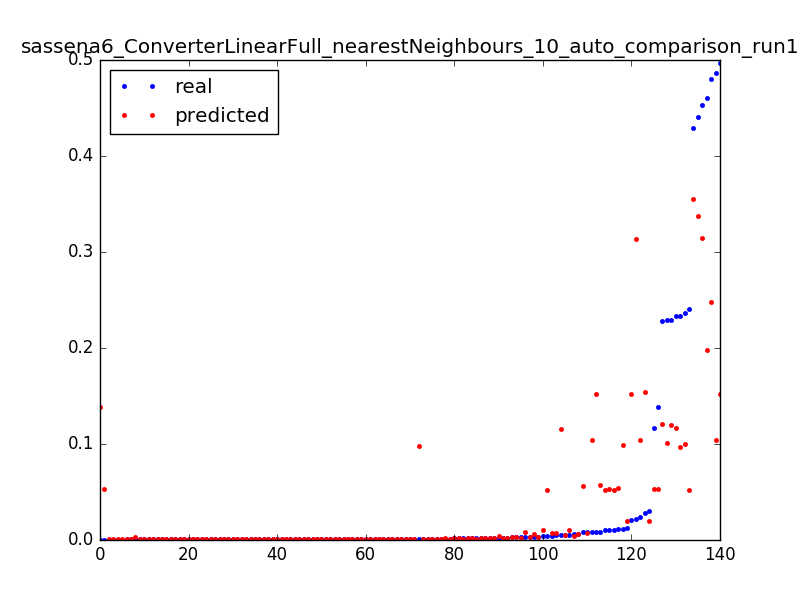

Data behind this chart, as committed beside it:
0.22805292212475248, 0.121020678442, 0.0031847133757961785
0.01176, 0.09873, 0.006369
0.001193, 0.09798, 0.009554
1.3112518521432411e-05, 0.1387, 0.003185
0.2333, 0.1167, 0.006369
0.004773, 0.1159, 0.009554
1.3112518521432411e-05, 0.05288, 0.003185
0.1162, 0.05288, 0.006369
0.1387, 0.05288, 0.009554
0.005901, 0.003902, 0.01274
0.003042, 0.002116, 0.01592
0.001914, 0.001562, 0.01911
0.001639, 0.001335, 0.02229
0.00118, 0.001184, 0.02548
0.001049, 0.001086, 0.02866
0.001115, 0.001004, 0.03185
0.0009834, 0.0009743, 0.03503
0.0008654, 0.0009179, 0.03822
0.001075, 0.0008812, 0.0414
0.0005901, 0.0008549, 0.04459
0.001206, 0.0008628, 0.04777
0.0007868, 0.0008562, 0.05096
0.0006425, 0.0008261, 0.05414
0.001088, 0.0008366, 0.05732
0.0007999, 0.000809, 0.06051
0.0007081, 0.0007291, 0.06369
0.0009179, 0.0007291, 0.06688
0.0007605, 0.0007291, 0.07006
0.0007868, 0.0007291, 0.07325
0.2368, 0.09964, 0.003185
0.01111, 0.05377, 0.006369
0.004393, 0.007194, 0.009554
0.002623, 0.002792, 0.01274
0.002072, 0.002143, 0.01592
0.001757, 0.001748, 0.01911
0.001613, 0.001566, 0.02229
0.001403, 0.001412, 0.02548
0.001272, 0.001343, 0.02866
0.001272, 0.00113, 0.03185
0.0004196, 0.001067, 0.03503
0.4294, 0.3556, 0.003185
0.441, 0.3377, 0.003185
0.4866, 0.1041, 0.003185
0.024, 0.1041, 0.006369
0.008222, 0.1041, 0.009554
0.005219, 0.01067, 0.01274
0.003776, 0.01067, 0.01592
0.4601, 0.1977, 0.003185
0.02856, 0.154, 0.006369
0.008392, 0.1524, 0.009554
0.2333, 0.09728, 0.003185
0.01049, 0.05281, 0.006369
0.004734, 0.007091, 0.009554
0.00316, 0.003109, 0.01274
0.0005507, 0.003109, 0.01592
0.229, 0.1197, 0.003185
0.01036, 0.052, 0.006369
0.2404, 0.05219, 0.003185
0.01091, 0.05219, 0.006369
0.003934, 0.05219, 0.009554
0.002229, 0.003664, 0.01274
... 80 more rows
